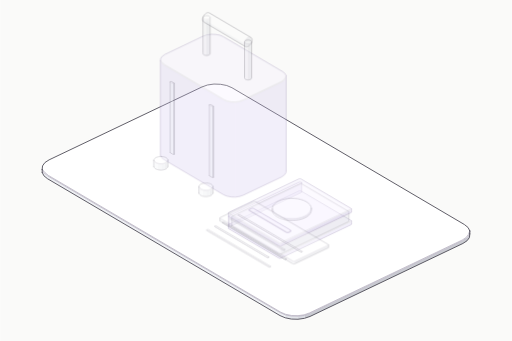
t = 0.00 s
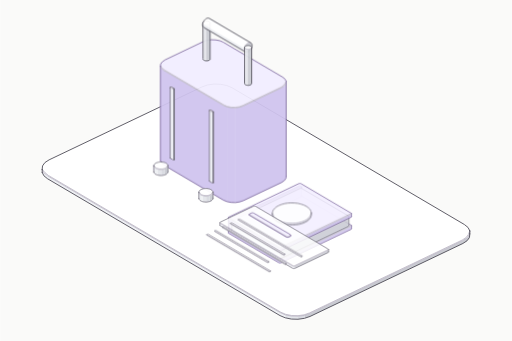
t = 0.80 s
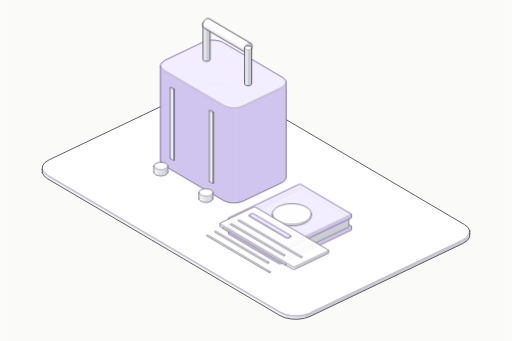
t = 0.98 s
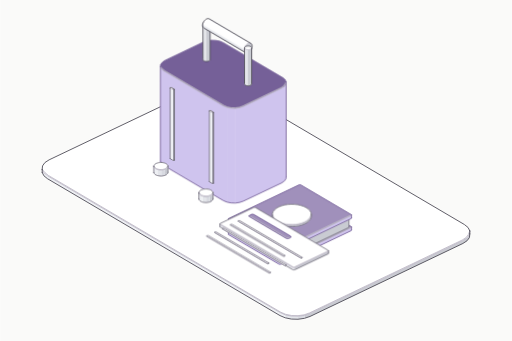
t = 1.52 s
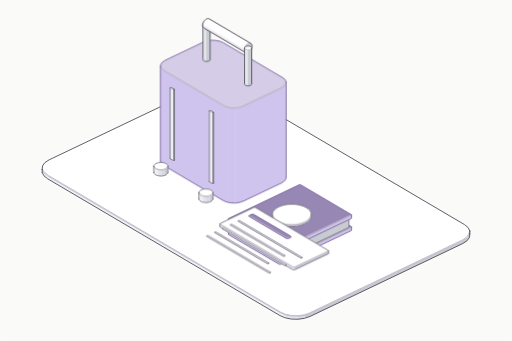
t = 1.98 s
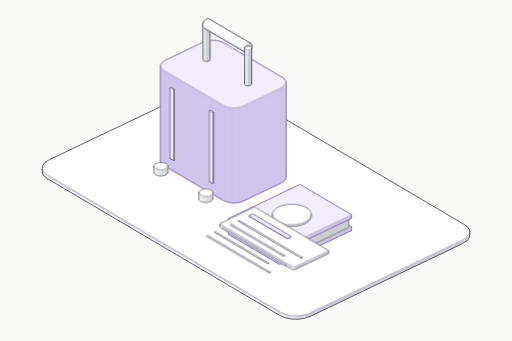
t = 2.40 s

The animated SVG that drew these frames (rendered in a browser with its animation timeline set to each time). Animation: 2 CSS @keyframes rules; one cycle of 2.40 s.

<svg xmlns="http://www.w3.org/2000/svg" class="iso iso-svg" viewBox="0 0 600 400" role="img" aria-label="여행 서비스: 여행 가방·항공권·여권을 보여주는 입체 그림. 예약과 여행 정보를 연결해 여행 준비를 도와요."><style>.iso{
  --anatomy-page:#0b0b0b;--anatomy-card:#131313;--anatomy-text:#a3a3a3;--anatomy-strong:#e6e6e6;--anatomy-muted:#6e6e6e;
  --anatomy-paper:#131313;--anatomy-face:#1b1b1b;--anatomy-top:#1c1c1c;
  --anatomy-shade-0:#0f0f0f;--anatomy-shade-1:#121212;--anatomy-shade-2:#151515;--anatomy-shade-3:#181818;
  --anatomy-lit-top:#262626;--anatomy-lit-shade:#1d1d1d;
  --anatomy-hi:#d4d4d4;--anatomy-mid:#6a6a6a;--anatomy-lo:#3e3e3e;--anatomy-faint:#2a2a2a;--anatomy-lit:#ffffff;
  --anatomy-halo:#050505;--anatomy-halo-opacity:.9;--anatomy-dot:#e6e6e6;
  --anatomy-red:#ff6b6b;--anatomy-green:#6be0a0;--anatomy-blue:#6b9bff;
  --anatomy-weight:.6px;--anatomy-ease:cubic-bezier(.32,.72,0,1);
  --anatomy-mono:ui-monospace,"SF Mono",Menlo,Consolas,monospace;
  --anatomy-lift:inset 0 1px 0 0 #ffffff0a,inset 0 0 0 1px #ffffff06,0 0 0 1px #00000026,0 1px 1px -.5px #00000014,0 3px 3px -1.5px #00000014,0 6px 6px -3px #00000014,0 12px 12px -6px #00000014;
}
.iso[data-theme="light"]{
  --anatomy-page:#f2f2ef;--anatomy-card:#fbfbfa;--anatomy-text:#57575a;--anatomy-strong:#18181a;--anatomy-muted:#8c8c90;
  --anatomy-paper:#fbfbfa;--anatomy-face:#ffffff;--anatomy-top:#ffffff;
  --anatomy-shade-0:#dcdcd9;--anatomy-shade-1:#e5e5e2;--anatomy-shade-2:#ededea;--anatomy-shade-3:#f4f4f1;
  --anatomy-lit-top:#ffffff;--anatomy-lit-shade:#eeeeeb;
  --anatomy-hi:#26262a;--anatomy-mid:#8a8a8f;--anatomy-lo:#b4b4b8;--anatomy-faint:#d4d4d6;--anatomy-lit:#000000;
  --anatomy-halo:#8a8a80;--anatomy-halo-opacity:.32;--anatomy-dot:#3a3a3e;
  --anatomy-red:#e5484d;--anatomy-green:#30a46c;--anatomy-blue:#3e63dd;
  --anatomy-lift:inset 0 1px 0 0 #ffffff,0 0 0 1px #0000000f,0 1px 1px -.5px #0000000a,0 3px 3px -1.5px #0000000a,0 6px 6px -3px #0000000a,0 12px 12px -6px #0000000a;
}
.iso-svg{display:block;width:100%;height:auto;overflow:visible}
.iso-svg path,.iso-svg circle{vector-effect:non-scaling-stroke}
.iso-fill{fill:var(--anatomy-paper);stroke:none}
.iso-solid[data-lit]>.iso-fill{fill:var(--anatomy-face)}
.iso-shade,.iso-top{stroke:none}
.iso-shade[data-shade="0"]{fill:var(--anatomy-shade-0)}
.iso-shade[data-shade="1"]{fill:var(--anatomy-shade-1)}
.iso-shade[data-shade="2"]{fill:var(--anatomy-shade-2)}
.iso-shade[data-shade="3"]{fill:var(--anatomy-shade-3)}
.iso-top{fill:var(--anatomy-top)}
.iso-solid[data-lit]>.iso-top{fill:var(--anatomy-lit-top)}
.iso-solid[data-lit]>.iso-shade{fill:var(--anatomy-lit-shade)}
.iso-solid[data-seamless]>.iso-shade,.iso-solid[data-seamless]>.iso-top{stroke-width:.4;stroke-linejoin:round}
.iso-solid[data-seamless]>.iso-shade[data-shade="0"]{stroke:var(--anatomy-shade-0)}
.iso-solid[data-seamless]>.iso-shade[data-shade="1"]{stroke:var(--anatomy-shade-1)}
.iso-solid[data-seamless]>.iso-shade[data-shade="2"]{stroke:var(--anatomy-shade-2)}
.iso-solid[data-seamless]>.iso-shade[data-shade="3"]{stroke:var(--anatomy-shade-3)}
.iso-solid[data-seamless]>.iso-top{stroke:var(--anatomy-top)}
.iso-solid[data-seamless][data-lit]>.iso-top{stroke:var(--anatomy-lit-top)}
.iso-solid[data-seamless][data-lit]>.iso-shade{stroke:var(--anatomy-lit-shade)}
.iso-solid[data-lit]>.iso-edge{stroke:var(--anatomy-lit)}
.iso-halo{fill:var(--anatomy-halo);stroke:none;filter:blur(9px);opacity:var(--anatomy-halo-opacity);transform:translateY(3px)}
.iso-line{fill:none;stroke:var(--anatomy-lo);stroke-width:var(--anatomy-weight);stroke-linecap:round;stroke-linejoin:round}
.iso-line[data-tone="hi"]{stroke:var(--anatomy-hi)}
.iso-line[data-tone="mid"]{stroke:var(--anatomy-mid)}
.iso-line[data-tone="lo"]{stroke:var(--anatomy-lo)}
.iso-line[data-tone="faint"]{stroke:var(--anatomy-faint)}
.iso-line[data-tone="lit"]{stroke:var(--anatomy-lit)}
.iso-line[data-tone="red"]{stroke:var(--anatomy-red)}
.iso-line[data-tone="green"]{stroke:var(--anatomy-green)}
.iso-line[data-tone="blue"]{stroke:var(--anatomy-blue)}
.iso-line[data-dotted]{stroke-dasharray:.01 3.5;stroke-width:1}
.iso-line[data-dashed]{stroke-dasharray:3 3}
.iso-line[data-flow]{stroke-dasharray:2 6}
.iso-wire-end{fill:var(--anatomy-paper);stroke:var(--anatomy-lo);stroke-width:var(--anatomy-weight)}
.iso-wire[data-tone="hi"] .iso-wire-end{stroke:var(--anatomy-hi)}
.iso-wire[data-tone="mid"] .iso-wire-end{stroke:var(--anatomy-mid)}
.iso-wire[data-tone="faint"] .iso-wire-end{stroke:var(--anatomy-faint)}
.iso-wire[data-tone="lit"] .iso-wire-end{stroke:var(--anatomy-lit)}
.iso-dots circle{fill:var(--anatomy-dot);stroke:none;opacity:.32}
.iso-dots[data-tone="hi"] circle{opacity:.85}
.iso-dots[data-tone="mid"] circle{opacity:.45}
.iso-dots[data-tone="lo"] circle{opacity:.22}
.iso-dots[data-tone="faint"] circle{opacity:.12}
.iso-face-text{fill:var(--anatomy-mid);font-family:var(--anatomy-mono);letter-spacing:.04em}
.iso-face-text[data-tone="hi"]{fill:var(--anatomy-hi)}
.iso-face-text[data-tone="lo"]{fill:var(--anatomy-lo)}
.iso-face-text[data-tone="faint"]{fill:var(--anatomy-faint)}
.tb-body{fill:var(--anatomy-shade-2);stroke:none}
.tb-shine{fill:var(--anatomy-top);stroke:none}
.tb-shade{fill:var(--anatomy-shade-0);stroke:none}
.tb-ring{fill:none;stroke:var(--anatomy-lo);stroke-width:.45;stroke-linecap:butt;stroke-linejoin:round}
.tb-ring[data-tone="mid"]{stroke:var(--anatomy-mid)}
.tb-ring[data-tone="faint"]{stroke:var(--anatomy-faint)}
.tb-ring[data-tone="hi"]{stroke:var(--anatomy-hi)}

.iso{--anatomy-paper:#fafaf9;--anatomy-top:#ffffff;--anatomy-shade-0:#c9cbd2;--anatomy-shade-1:#d8dae1;--anatomy-shade-2:#e3e5ea;--anatomy-shade-3:#eef0f4;--anatomy-face:#e5dff9;--anatomy-lit-top:#f2edff;--anatomy-lit-shade:#cfc4ee;--anatomy-hi:#45434f;--anatomy-mid:#74717f;--anatomy-lo:#97939f;--anatomy-faint:#bcb8c6;--anatomy-lit:#756098;--anatomy-dot:#55515e;--anatomy-halo:#888398;--anatomy-halo-opacity:.12;--art-rubber:#45434b;--art-glass:#6c7184;--art-solar:#686480;--anatomy-weight:.85px}
.art-part{animation:art-settle 1.6s cubic-bezier(.22,.61,.36,1) both;animation-delay:var(--part-delay)}
.art-part [data-lit] > .iso-top{animation:art-light 1.2s ease-in-out both;animation-delay:calc(.8s + var(--part-delay))}
@keyframes art-settle{0%{opacity:.28;transform:translateY(-7px)}65%,100%{opacity:1;transform:translateY(0)}}
@keyframes art-light{0%,100%{fill:var(--anatomy-lit-top)}45%{fill:var(--anatomy-lit)}}
@media(prefers-reduced-motion:reduce){.art-part,.art-part [data-lit] > .iso-top{animation:none!important}}
</style><rect width="600" height="400" fill="#fafaf9"/><g data-art-part="base.box.0" data-phase="2"><g class="iso-solid"><path class="iso-fill" d="M49.2 198.7L49.6 194.6L52.4 190.7L57.3 187.5L236.6 102L243.1 99.7L250.7 98.6L258.5 98.9L265.7 100.3L271.8 102.9L544.5 263.4L548.8 266.9L550.8 270.9L550.8 274.4L550.4 278.6L547.6 282.4L542.7 285.6L363.4 371.2L356.9 373.4L349.3 374.5L341.5 374.3L334.3 372.8L328.2 370.2L55.5 209.7L51.2 206.2L49.2 202.2Z"/><path class="iso-shade" data-shade="0" d="M550.8 274.4L550.4 278.6L550.4 275L550.8 270.9ZM550.4 278.6L547.6 282.4L547.6 278.9L550.4 275ZM547.6 282.4L542.7 285.6L542.7 282.1L547.6 278.9ZM542.7 285.6L363.4 371.2L363.4 367.6L542.7 282.1ZM363.4 371.2L356.9 373.4L356.9 369.9L363.4 367.6Z"/><path class="iso-shade" data-shade="1" d="M356.9 373.4L349.3 374.5L349.3 370.9L356.9 369.9Z"/><path class="iso-shade" data-shade="2" d="M349.3 374.5L341.5 374.3L341.5 370.7L349.3 370.9ZM341.5 374.3L334.3 372.8L334.3 369.3L341.5 370.7Z"/><path class="iso-shade" data-shade="3" d="M334.3 372.8L328.2 370.2L328.2 366.6L334.3 369.3ZM328.2 370.2L55.5 209.7L55.5 206.2L328.2 366.6ZM55.5 209.7L51.2 206.2L51.2 202.7L55.5 206.2ZM51.2 206.2L49.2 202.2L49.2 198.7L51.2 202.7Z"/><path class="iso-top" d="M544.5 263.4L548.8 266.9L550.8 270.9L550.4 275L547.6 278.9L542.7 282.1L363.4 367.6L356.9 369.9L349.3 370.9L341.5 370.7L334.3 369.3L328.2 366.6L55.5 206.2L51.2 202.7L49.2 198.7L49.6 194.6L52.4 190.7L57.3 187.5L236.6 102L243.1 99.7L250.7 98.6L258.5 98.9L265.7 100.3L271.8 102.9Z"/><path class="iso-line iso-crease" data-tone="faint" d="M550.8 270.9L550.4 275L547.6 278.9L542.7 282.1L363.4 367.6L356.9 369.9L349.3 370.9L341.5 370.7L334.3 369.3L328.2 366.6L55.5 206.2L51.2 202.7L49.2 198.7"/><path class="iso-line iso-bevel" data-tone="faint" d="M550.8 270.9L549.2 274.9L546.5 278.6L541.8 281.6L362.7 367.1L356.4 369.3L349.2 370.3L341.8 370.1L334.9 368.7L329 366.2L56.5 205.8L52.4 202.4L49.2 198.7"/><path class="iso-line iso-edge" data-tone="hi" d="M49.2 198.7L49.6 194.6L52.4 190.7L57.3 187.5L236.6 102L243.1 99.7L250.7 98.6L258.5 98.9L265.7 100.3L271.8 102.9L544.5 263.4L548.8 266.9L550.8 270.9M550.8 274.4L550.4 278.6L547.6 282.4L542.7 285.6L363.4 371.2L356.9 373.4L349.3 374.5L341.5 374.3L334.3 372.8L328.2 370.2L55.5 209.7L51.2 206.2L49.2 202.2M550.8 270.9L550.8 274.4M49.2 198.7L49.2 202.2"/></g></g><g class="art-part" data-art-part="travel.box.1" style="--part-delay:0.2s"><g class="iso-solid" data-lit=""><path class="iso-fill" d="M187.9 78.3L188.2 75.5L190.1 73L193.3 70.8L238.1 49.4L242.5 47.9L247.5 47.2L252.7 47.4L257.6 48.3L261.6 50.1L331.2 91L334 93.3L335.4 96L335.4 207.1L335.1 209.8L333.2 212.4L330 214.6L285.2 235.9L280.8 237.4L275.8 238.2L270.6 238L265.7 237L261.7 235.3L192.1 194.3L189.3 192L187.9 189.4Z"/><path class="iso-shade" data-shade="0" d="M335.4 207.1L335.1 209.8L335.1 98.8L335.4 96ZM335.1 209.8L333.2 212.4L333.2 101.3L335.1 98.8ZM333.2 212.4L330 214.6L330 103.5L333.2 101.3ZM330 214.6L285.2 235.9L285.2 124.9L330 103.5ZM285.2 235.9L280.8 237.4L280.8 126.4L285.2 124.9Z"/><path class="iso-shade" data-shade="1" d="M280.8 237.4L275.8 238.2L275.8 127.1L280.8 126.4Z"/><path class="iso-shade" data-shade="2" d="M275.8 238.2L270.6 238L270.6 126.9L275.8 127.1ZM270.6 238L265.7 237L265.7 125.9L270.6 126.9Z"/><path class="iso-shade" data-shade="3" d="M265.7 237L261.7 235.3L261.7 124.2L265.7 125.9ZM261.7 235.3L192.1 194.3L192.1 83.3L261.7 124.2ZM192.1 194.3L189.3 192L189.3 80.9L192.1 83.3ZM189.3 192L187.9 189.4L187.9 78.3L189.3 80.9Z"/><path class="iso-top" d="M331.2 91L334 93.3L335.4 96L335.1 98.8L333.2 101.3L330 103.5L285.2 124.9L280.8 126.4L275.8 127.1L270.6 126.9L265.7 125.9L261.7 124.2L192.1 83.3L189.3 80.9L187.9 78.3L188.2 75.5L190.1 73L193.3 70.8L238.1 49.4L242.5 47.9L247.5 47.2L252.7 47.4L257.6 48.3L261.6 50.1Z"/><path class="iso-line iso-crease" data-tone="faint" d="M335.4 96L335.1 98.8L333.2 101.3L330 103.5L285.2 124.9L280.8 126.4L275.8 127.1L270.6 126.9L265.7 125.9L261.7 124.2L192.1 83.3L189.3 80.9L187.9 78.3"/><path class="iso-line iso-bevel" data-tone="faint" d="M335.4 96L333.9 98.6L332.2 101L329.1 103L284.4 124.3L280.3 125.8L275.6 126.4L270.8 126.3L266.3 125.4L262.5 123.7L193.1 82.9L190.4 80.7L187.9 78.3"/><path class="iso-line iso-edge" data-tone="hi" d="M187.9 78.3L188.2 75.5L190.1 73L193.3 70.8L238.1 49.4L242.5 47.9L247.5 47.2L252.7 47.4L257.6 48.3L261.6 50.1L331.2 91L334 93.3L335.4 96M335.4 207.1L335.1 209.8L333.2 212.4L330 214.6L285.2 235.9L280.8 237.4L275.8 238.2L270.6 238L265.7 237L261.7 235.3L192.1 194.3L189.3 192L187.9 189.4M335.4 96L335.4 207.1M187.9 78.3L187.9 189.4"/></g></g><g class="art-part" data-art-part="travel.round.2" style="--part-delay:0.2s"><g class="iso-solid"><path class="iso-fill" d="M180.1 195.1L180.2 194.4L180.5 193.6L181.1 192.9L181.8 192.3L182.8 191.7L184 191.3L185.3 190.9L186.7 190.7L188.1 190.6L189.6 190.6L191 190.8L192.3 191.1L193.5 191.5L194.6 192L195.5 192.7L196.1 193.3L196.5 194.1L196.7 194.8L196.7 201.9L196.6 202.7L196.3 203.4L195.7 204.1L195 204.8L194 205.3L192.8 205.8L191.5 206.1L190.1 206.4L188.7 206.5L187.2 206.4L185.8 206.2L184.5 205.9L183.3 205.5L182.2 205L181.3 204.4L180.7 203.7L180.3 203L180.1 202.2Z"/><path class="iso-shade" data-shade="0" d="M194 205.3L192.8 205.8L192.8 198.7L194 198.3ZM196.7 201.9L196.6 202.7L196.6 195.6L196.7 194.8ZM196.6 202.7L196.3 203.4L196.3 196.4L196.6 195.6ZM196.3 203.4L195.7 204.1L195.7 197.1L196.3 196.4ZM195.7 204.1L195 204.8L195 197.7L195.7 197.1ZM195 204.8L194 205.3L194 198.3L195 197.7Z"/><path class="iso-shade" data-shade="1" d="M192.8 205.8L191.5 206.1L191.5 199.1L192.8 198.7ZM191.5 206.1L190.1 206.4L190.1 199.3L191.5 199.1ZM190.1 206.4L188.7 206.5L188.7 199.4L190.1 199.3Z"/><path class="iso-shade" data-shade="2" d="M188.7 206.5L187.2 206.4L187.2 199.4L188.7 199.4ZM187.2 206.4L185.8 206.2L185.8 199.2L187.2 199.4ZM185.8 206.2L184.5 205.9L184.5 198.9L185.8 199.2Z"/><path class="iso-shade" data-shade="3" d="M184.5 205.9L183.3 205.5L183.3 198.5L184.5 198.9ZM183.3 205.5L182.2 205L182.2 197.9L183.3 198.5ZM182.2 205L181.3 204.4L181.3 197.3L182.2 197.9ZM181.3 204.4L180.7 203.7L180.7 196.6L181.3 197.3ZM180.7 203.7L180.3 203L180.3 195.9L180.7 196.6ZM180.3 203L180.1 202.2L180.1 195.1L180.3 195.9Z"/><path class="iso-top" d="M194 198.3L192.8 198.7L191.5 199.1L190.1 199.3L188.7 199.4L187.2 199.4L185.8 199.2L184.5 198.9L183.3 198.5L182.2 197.9L181.3 197.3L180.7 196.6L180.3 195.9L180.1 195.1L180.2 194.4L180.5 193.6L181.1 192.9L181.8 192.3L182.8 191.7L184 191.3L185.3 190.9L186.7 190.7L188.1 190.6L189.6 190.6L191 190.8L192.3 191.1L193.5 191.5L194.6 192L195.5 192.7L196.1 193.3L196.5 194.1L196.7 194.8L196.6 195.6L196.3 196.4L195.7 197.1L195 197.7Z"/><path class="iso-line iso-crease" data-tone="faint" d="M196.7 194.8L196.6 195.6L196.3 196.4L195.7 197.1L195 197.7L194 198.3L192.8 198.7L191.5 199.1L190.1 199.3L188.7 199.4L187.2 199.4L185.8 199.2L184.5 198.9L183.3 198.5L182.2 197.9L181.3 197.3L180.7 196.6L180.3 195.9L180.1 195.1"/><path class="iso-line iso-bevel" data-tone="faint" d="M196.7 194.8L195.6 195.5L195.3 196.2L194.8 196.8L194.1 197.4L193.3 197.9L192.3 198.3L191.1 198.6L189.9 198.8L188.7 198.8L187.4 198.8L186.2 198.7L185 198.4L183.9 198L183 197.6L182.2 197L181.7 196.4L181.3 195.8L180.1 195.1"/><path class="iso-line iso-edge" data-tone="mid" d="M180.1 195.1L180.2 194.4L180.5 193.6L181.1 192.9L181.8 192.3L182.8 191.7L184 191.3L185.3 190.9L186.7 190.7L188.1 190.6L189.6 190.6L191 190.8L192.3 191.1L193.5 191.5L194.6 192L195.5 192.7L196.1 193.3L196.5 194.1L196.7 194.8M196.7 201.9L196.6 202.7L196.3 203.4L195.7 204.1L195 204.8L194 205.3L192.8 205.8L191.5 206.1L190.1 206.4L188.7 206.5L187.2 206.4L185.8 206.2L184.5 205.9L183.3 205.5L182.2 205L181.3 204.4L180.7 203.7L180.3 203L180.1 202.2M180.1 195.1L180.1 202.2M196.7 194.8L196.7 201.9"/></g></g><g class="art-part" data-art-part="travel.turned.4" style="--part-delay:0.2s"><g class="iso-solid"><path class="iso-fill" d="M237.9 27.4L238 27L238.3 26.6L238.7 26.2L239.2 25.9L239.9 25.6L240.6 25.4L241.4 25.3L242.2 25.3L243 25.4L243.8 25.5L244.5 25.7L245.1 26L245.6 26.4L245.9 26.8L246.1 27.2L246.2 27.6L246.2 69.9L246.1 70.4L245.8 70.8L245.4 71.1L244.8 71.5L244.1 71.7L243.4 71.9L242.6 72L241.8 72L241 72L240.2 71.8L239.5 71.6L238.9 71.3L238.4 70.9L238.1 70.6L237.9 70.1L237.9 69.7Z"/><path class="iso-shade" data-shade="0" d="M246.2 69.9L246.1 70.4L245.8 70.8L245.4 71.1L244.8 71.5L244.1 71.7L243.4 71.9L242.6 72L241.8 72L241.8 29.7L242.6 29.7L243.4 29.6L244.1 29.4L244.8 29.1L245.4 28.8L245.8 28.5L246.1 28L246.2 27.6Z"/><path class="iso-shade" data-shade="1" d="M241.8 72L241 72L241 29.6L241.8 29.7Z"/><path class="iso-shade" data-shade="2" d="M241 72L240.2 71.8L239.5 71.6L239.5 29.3L240.2 29.5L241 29.6Z"/><path class="iso-shade" data-shade="3" d="M239.5 71.6L238.9 71.3L238.4 70.9L238.1 70.6L238.1 28.2L238.4 28.6L238.9 29L239.5 29.3Z"/><path class="iso-top" d="M238.1 70.6L237.9 70.1L237.9 69.7L237.9 27.4L237.9 27.8L238.1 28.2ZM245.1 26L245.6 26.4L245.9 26.8L246.1 27.2L246.2 27.6L246.1 28L245.8 28.5L245.4 28.8L244.8 29.1L244.1 29.4L243.4 29.6L242.6 29.7L241.8 29.7L241 29.6L240.2 29.5L239.5 29.3L238.9 29L238.4 28.6L238.1 28.2L237.9 27.8L237.9 27.4L238 27L238.3 26.6L238.7 26.2L239.2 25.9L239.9 25.6L240.6 25.4L241.4 25.3L242.2 25.3L243 25.4L243.8 25.5L244.5 25.7L245.1 26L242 27.5L242 27.5L242 27.5L242 27.5L242 27.5L242 27.5L242 27.5L242 27.5L242 27.5L242 27.5L242 27.5L242 27.5L242 27.5L242 27.5L242 27.5L242 27.5L242 27.5L242 27.5L242 27.5L242 27.5L242 27.5L242 27.5L242 27.5L242 27.5L242 27.5L242 27.5L242 27.5L242 27.5L242 27.5L242 27.5L242 27.5L242 27.5L242 27.5Z"/><path class="iso-line iso-crease" data-tone="faint" d="M246.2 27.5L245.9 28.3L245.2 28.9L244.1 29.4L242.7 29.7L241.3 29.7L239.9 29.4L238.8 28.9L238.1 28.3L237.9 27.5"/><path class="iso-line iso-edge" data-tone="hi" d="M237.9 27.4L238 27L238.3 26.6L238.7 26.2L239.2 25.9L239.9 25.6L240.6 25.4L241.4 25.3L242.2 25.3L243 25.4L243.8 25.5L244.5 25.7L245.1 26L245.6 26.4L245.9 26.8L246.1 27.2L246.2 27.6L246.2 69.9L246.1 70.4L245.8 70.8L245.4 71.1L244.8 71.5L244.1 71.7L243.4 71.9L242.6 72L241.8 72L241 72L240.2 71.8L239.5 71.6L238.9 71.3L238.4 70.9L238.1 70.6L237.9 70.1L237.9 69.7Z"/></g></g><g class="art-part" data-art-part="travel.box.7" style="--part-delay:0.2s"><g class="iso-solid"><path class="iso-fill" d="M199.3 103.1L199.4 102.9L199.5 102.8L199.7 102.6L200 102.6L200.3 102.5L200.6 102.5L200.9 102.6L201.2 102.7L203.9 104.3L204.1 104.5L204.2 104.6L204.2 187.5L204.2 187.7L204.1 187.8L203.9 188L203.6 188.1L203.3 188.1L202.9 188.1L202.6 188L202.4 187.9L199.6 186.3L199.4 186.2L199.3 186Z"/><path class="iso-shade" data-shade="0" d="M204.2 187.5L204.2 187.7L204.2 104.8L204.2 104.6ZM204.2 187.7L204.1 187.8L204.1 105L204.2 104.8ZM204.1 187.8L203.9 188L203.9 105.1L204.1 105ZM203.9 188L203.6 188.1L203.6 105.2L203.9 105.1Z"/><path class="iso-shade" data-shade="1" d="M203.6 188.1L203.3 188.1L203.3 105.2L203.6 105.2Z"/><path class="iso-shade" data-shade="2" d="M203.3 188.1L202.9 188.1L202.9 105.2L203.3 105.2ZM202.9 188.1L202.6 188L202.6 105.2L202.9 105.2Z"/><path class="iso-shade" data-shade="3" d="M202.6 188L202.4 187.9L202.4 105.1L202.6 105.2ZM202.4 187.9L199.6 186.3L199.6 103.4L202.4 105.1ZM199.6 186.3L199.4 186.2L199.4 103.3L199.6 103.4ZM199.4 186.2L199.3 186L199.3 103.1L199.4 103.3Z"/><path class="iso-top" d="M203.9 104.3L204.1 104.5L204.2 104.6L204.2 104.8L204.1 105L203.9 105.1L203.9 105.1L203.6 105.2L203.3 105.2L202.9 105.2L202.6 105.2L202.4 105.1L199.6 103.4L199.4 103.3L199.3 103.1L199.4 102.9L199.5 102.8L199.7 102.6L199.7 102.6L200 102.6L200.3 102.5L200.6 102.5L200.9 102.6L201.2 102.7Z"/><path class="iso-line iso-crease" data-tone="faint" d="M204.2 104.6L204.2 104.8L204.1 105L203.9 105.1M203.9 105.1L203.6 105.2L203.3 105.2L202.9 105.2L202.6 105.2L202.4 105.1L199.6 103.4L199.4 103.3L199.3 103.1"/><path class="iso-line iso-bevel" data-tone="faint" d="M204.2 104.6L203 104.7L203 104.6L203.9 105.1M203.9 105.1L203.1 104.6L203.1 104.6L203.2 104.6L203.3 104.6L203.2 104.6L200.6 103L200.6 103L199.3 103.1"/><path class="iso-line iso-edge" data-tone="mid" d="M203.9 105.1L203.9 105.1M199.3 103.1L199.4 102.9L199.5 102.8L199.7 102.6L199.7 102.6L200 102.6L200.3 102.5L200.6 102.5L200.9 102.6L201.2 102.7L203.9 104.3L204.1 104.5L204.2 104.6M204.2 187.5L204.2 187.7L204.1 187.8L203.9 188M203.9 188L203.6 188.1L203.3 188.1L202.9 188.1L202.6 188L202.4 187.9L199.6 186.3L199.4 186.2L199.3 186M204.2 104.6L204.2 187.5M203.9 105.1L203.9 188M203.9 105.1L203.9 188M199.3 103.1L199.3 186"/></g></g><g class="art-part" data-art-part="travel.round.3" style="--part-delay:0.2s"><g class="iso-solid"><path class="iso-fill" d="M233 226.3L233 225.5L233.4 224.7L233.9 224L234.7 223.4L235.7 222.8L236.9 222.4L238.2 222L239.5 221.8L241 221.7L242.4 221.7L243.8 221.9L245.2 222.2L246.4 222.6L247.5 223.2L248.3 223.8L249 224.5L249.4 225.2L249.6 226L249.6 233L249.5 233.8L249.2 234.5L248.6 235.2L247.8 235.9L246.8 236.4L245.7 236.9L244.4 237.2L243 237.5L241.6 237.6L240.1 237.5L238.7 237.4L237.4 237.1L236.1 236.6L235.1 236.1L234.2 235.5L233.6 234.8L233.1 234.1L233 233.3Z"/><path class="iso-shade" data-shade="0" d="M246.8 236.4L245.7 236.9L245.7 229.8L246.8 229.4ZM249.6 233L249.5 233.8L249.5 226.7L249.6 226ZM249.5 233.8L249.2 234.5L249.2 227.5L249.5 226.7ZM249.2 234.5L248.6 235.2L248.6 228.2L249.2 227.5ZM248.6 235.2L247.8 235.9L247.8 228.8L248.6 228.2ZM247.8 235.9L246.8 236.4L246.8 229.4L247.8 228.8Z"/><path class="iso-shade" data-shade="1" d="M245.7 236.9L244.4 237.2L244.4 230.2L245.7 229.8ZM244.4 237.2L243 237.5L243 230.4L244.4 230.2ZM243 237.5L241.6 237.6L241.6 230.5L243 230.4Z"/><path class="iso-shade" data-shade="2" d="M241.6 237.6L240.1 237.5L240.1 230.5L241.6 230.5ZM240.1 237.5L238.7 237.4L238.7 230.3L240.1 230.5ZM238.7 237.4L237.4 237.1L237.4 230L238.7 230.3Z"/><path class="iso-shade" data-shade="3" d="M237.4 237.1L236.1 236.6L236.1 229.6L237.4 230ZM236.1 236.6L235.1 236.1L235.1 229.1L236.1 229.6ZM235.1 236.1L234.2 235.5L234.2 228.4L235.1 229.1ZM234.2 235.5L233.6 234.8L233.6 227.8L234.2 228.4ZM233.6 234.8L233.1 234.1L233.1 227L233.6 227.8ZM233.1 234.1L233 233.3L233 226.3L233.1 227Z"/><path class="iso-top" d="M246.8 229.4L245.7 229.8L244.4 230.2L243 230.4L241.6 230.5L240.1 230.5L238.7 230.3L237.4 230L236.1 229.6L235.1 229.1L234.2 228.4L233.6 227.8L233.1 227L233 226.3L233 225.5L233.4 224.7L233.9 224L234.7 223.4L235.7 222.8L236.9 222.4L238.2 222L239.5 221.8L241 221.7L242.4 221.7L243.8 221.9L245.2 222.2L246.4 222.6L247.5 223.2L248.3 223.8L249 224.5L249.4 225.2L249.6 226L249.5 226.7L249.2 227.5L248.6 228.2L247.8 228.8Z"/><path class="iso-line iso-crease" data-tone="faint" d="M249.6 226L249.5 226.7L249.2 227.5L248.6 228.2L247.8 228.8L246.8 229.4L245.7 229.8L244.4 230.2L243 230.4L241.6 230.5L240.1 230.5L238.7 230.3L237.4 230L236.1 229.6L235.1 229.1L234.2 228.4L233.6 227.8L233.1 227L233 226.3"/><path class="iso-line iso-bevel" data-tone="faint" d="M249.6 226L248.5 226.6L248.2 227.3L247.7 227.9L247 228.5L246.1 229L245.1 229.4L244 229.7L242.8 229.9L241.5 230L240.3 229.9L239 229.8L237.9 229.5L236.8 229.1L235.9 228.7L235.1 228.2L234.5 227.6L234.2 226.9L233 226.3"/><path class="iso-line iso-edge" data-tone="mid" d="M233 226.3L233 225.5L233.4 224.7L233.9 224L234.7 223.4L235.7 222.8L236.9 222.4L238.2 222L239.5 221.8L241 221.7L242.4 221.7L243.8 221.9L245.2 222.2L246.4 222.6L247.5 223.2L248.3 223.8L249 224.5L249.4 225.2L249.6 226M249.6 233L249.5 233.8L249.2 234.5L248.6 235.2L247.8 235.9L246.8 236.4L245.7 236.9L244.4 237.2L243 237.5L241.6 237.6L240.1 237.5L238.7 237.4L237.4 237.1L236.1 236.6L235.1 236.1L234.2 235.5L233.6 234.8L233.1 234.1L233 233.3M233 226.3L233 233.3M249.6 226L249.6 233"/></g></g><g class="art-part" data-art-part="travel.box.8" style="--part-delay:0.2s"><g class="iso-solid"><path class="iso-fill" d="M245.3 130.1L245.3 130L245.4 129.8L245.6 129.7L245.9 129.6L246.2 129.5L246.5 129.5L246.8 129.6L247.1 129.7L249.8 131.3L250 131.5L250.1 131.7L250.1 214.5L250.1 214.7L250 214.9L249.8 215L249.5 215.1L249.2 215.1L248.9 215.1L248.6 215.1L248.3 215L245.5 213.3L245.3 213.2L245.3 213Z"/><path class="iso-shade" data-shade="0" d="M250.1 214.5L250.1 214.7L250.1 131.8L250.1 131.7ZM250.1 214.7L250 214.9L250 132L250.1 131.8ZM250 214.9L249.8 215L249.8 132.1L250 132ZM249.8 215L249.5 215.1L249.5 132.2L249.8 132.1Z"/><path class="iso-shade" data-shade="1" d="M249.5 215.1L249.2 215.1L249.2 132.3L249.5 132.2Z"/><path class="iso-shade" data-shade="2" d="M249.2 215.1L248.9 215.1L248.9 132.3L249.2 132.3ZM248.9 215.1L248.6 215.1L248.6 132.2L248.9 132.3Z"/><path class="iso-shade" data-shade="3" d="M248.6 215.1L248.3 215L248.3 132.1L248.6 132.2ZM248.3 215L245.5 213.3L245.5 130.4L248.3 132.1ZM245.5 213.3L245.3 213.2L245.3 130.3L245.5 130.4ZM245.3 213.2L245.3 213L245.3 130.1L245.3 130.3Z"/><path class="iso-top" d="M249.8 131.3L250 131.5L250.1 131.7L250.1 131.8L250 132L249.8 132.1L249.8 132.1L249.5 132.2L249.2 132.3L248.9 132.3L248.6 132.2L248.3 132.1L245.5 130.4L245.3 130.3L245.3 130.1L245.3 130L245.4 129.8L245.6 129.7L245.6 129.7L245.9 129.6L246.2 129.5L246.5 129.5L246.8 129.6L247.1 129.7Z"/><path class="iso-line iso-crease" data-tone="faint" d="M250.1 131.7L250.1 131.8L250 132L249.8 132.1M249.8 132.1L249.5 132.2L249.2 132.3L248.9 132.3L248.6 132.2L248.3 132.1L245.5 130.4L245.3 130.3L245.3 130.1"/><path class="iso-line iso-bevel" data-tone="faint" d="M250.1 131.7L248.9 131.7L248.9 131.7L249.8 132.1M249.8 132.1L249 131.6L249.1 131.6L249.1 131.6L249.2 131.6L249.2 131.6L246.5 130L246.5 130L245.3 130.1"/><path class="iso-line iso-edge" data-tone="mid" d="M249.8 132.1L249.8 132.1M245.3 130.1L245.3 130L245.4 129.8L245.6 129.7L245.6 129.7L245.9 129.6L246.2 129.5L246.5 129.5L246.8 129.6L247.1 129.7L249.8 131.3L250 131.5L250.1 131.7M250.1 214.5L250.1 214.7L250 214.9L249.8 215M249.8 215L249.5 215.1L249.2 215.1L248.9 215.1L248.6 215.1L248.3 215L245.5 213.3L245.3 213.2L245.3 213M250.1 131.7L250.1 214.5M249.8 132.1L249.8 215M249.8 132.1L249.8 215M245.3 130.1L245.3 213"/></g></g><g class="art-part" data-art-part="travel.turned.6" style="--part-delay:0.2s"><g class="iso-solid"><path class="iso-fill" d="M237.4 29.7L237.5 28.6L237.7 27.5L238.2 26.4L238.7 25.3L239.4 24.3L240.2 23.5L241.1 22.7L242 22.2L242.9 21.9L243.8 21.8L244.6 21.9L245.3 22.2L294 50.9L294.6 51.4L295 52.1L295.3 53L295.4 53.9L295.3 55L295 56.1L294.6 57.3L294 58.3L293.3 59.3L292.5 60.2L291.6 60.9L290.7 61.5L289.8 61.8L288.9 61.9L288.1 61.8L287.4 61.5L238.7 32.8L238.2 32.3L237.7 31.6L237.5 30.7Z"/><path class="iso-shade" data-shade="0" d="M238.7 32.8L238.2 32.3L286.9 60.9L287.4 61.5ZM286.1 58.4L286.2 57.3L286.4 56.2L286.9 55.1L287.4 54L288.1 53L288.9 52.1L289.8 51.4L290.7 50.9L291.6 50.5L292.5 50.4L293.3 50.5L294 50.9L294.6 51.4L295 52.1L295.3 53L295.4 53.9L295.3 55L295 56.1L294.6 57.3L294 58.3L293.3 59.3L292.5 60.2L291.6 60.9L290.7 61.5L289.8 61.8L288.9 61.9L288.1 61.8L287.4 61.5L286.9 60.9L286.4 60.2L286.2 59.4L286.1 58.4L290.7 56.2L290.7 56.2L290.7 56.2L290.7 56.2L290.7 56.2L290.7 56.2L290.7 56.2L290.7 56.2L290.7 56.2L290.7 56.2L290.7 56.2L290.7 56.2L290.7 56.2L290.7 56.2L290.7 56.2L290.7 56.2L290.7 56.2L290.7 56.2L290.7 56.2L290.7 56.2L290.7 56.2L290.7 56.2L290.7 56.2L290.7 56.2L290.7 56.2L290.7 56.2L290.7 56.2L290.7 56.2L290.7 56.2L290.7 56.2L290.7 56.2L290.7 56.2L290.7 56.2Z"/><path class="iso-shade" data-shade="1" d="M238.2 32.3L237.7 31.6L286.4 60.2L286.9 60.9Z"/><path class="iso-shade" data-shade="2" d="M244.6 21.9L245.3 22.2L294 50.9L293.3 50.5ZM237.7 31.6L237.5 30.7L237.4 29.7L286.1 58.4L286.2 59.4L286.4 60.2Z"/><path class="iso-shade" data-shade="3" d="M237.4 29.7L237.5 28.6L286.2 57.3L286.1 58.4ZM242.9 21.9L243.8 21.8L244.6 21.9L293.3 50.5L292.5 50.4L291.6 50.5Z"/><path class="iso-top" d="M237.5 28.6L237.7 27.5L238.2 26.4L238.7 25.3L239.4 24.3L240.2 23.5L241.1 22.7L242 22.2L242.9 21.9L291.6 50.5L290.7 50.9L289.8 51.4L288.9 52.1L288.1 53L287.4 54L286.9 55.1L286.4 56.2L286.2 57.3Z"/><path class="iso-line iso-crease" data-tone="faint" d="M287.6 61.5L286.9 61L286.4 60.1L286.1 59.1L286.1 58L286.3 56.7L286.7 55.4L287.3 54.2L288.1 53L289 52L290 51.3L291.1 50.7L292.1 50.5L293 50.5L293.9 50.8"/><path class="iso-line iso-edge" data-tone="hi" d="M237.4 29.7L237.5 28.6L237.7 27.5L238.2 26.4L238.7 25.3L239.4 24.3L240.2 23.5L241.1 22.7L242 22.2L242.9 21.9L243.8 21.8L244.6 21.9L245.3 22.2L294 50.9L294.6 51.4L295 52.1L295.3 53L295.4 53.9L295.3 55L295 56.1L294.6 57.3L294 58.3L293.3 59.3L292.5 60.2L291.6 60.9L290.7 61.5L289.8 61.8L288.9 61.9L288.1 61.8L287.4 61.5L238.7 32.8L238.2 32.3L237.7 31.6L237.5 30.7Z"/></g></g><g class="art-part" data-art-part="travel.turned.5" style="--part-delay:0.2s"><g class="iso-solid"><path class="iso-fill" d="M286.6 56L286.7 55.6L287 55.2L287.4 54.8L287.9 54.5L288.6 54.3L289.3 54.1L290.1 54L290.9 54L291.7 54L292.5 54.2L293.2 54.4L293.8 54.7L294.3 55L294.6 55.4L294.8 55.8L294.9 56.3L294.9 98.6L294.7 99L294.5 99.4L294 99.8L293.5 100.1L292.8 100.4L292.1 100.6L291.3 100.7L290.5 100.7L289.7 100.6L288.9 100.5L288.2 100.2L287.6 100L287.1 99.6L286.8 99.2L286.6 98.8L286.6 98.4Z"/><path class="iso-shade" data-shade="0" d="M294.9 98.6L294.7 99L294.5 99.4L294 99.8L293.5 100.1L292.8 100.4L292.1 100.6L291.3 100.7L290.5 100.7L290.5 58.4L291.3 58.3L292.1 58.2L292.8 58.1L293.5 57.8L294 57.5L294.5 57.1L294.7 56.7L294.9 56.3Z"/><path class="iso-shade" data-shade="1" d="M290.5 100.7L289.7 100.6L289.7 58.3L290.5 58.4Z"/><path class="iso-shade" data-shade="2" d="M289.7 100.6L288.9 100.5L288.2 100.2L288.2 57.9L288.9 58.1L289.7 58.3Z"/><path class="iso-shade" data-shade="3" d="M288.2 100.2L287.6 100L287.1 99.6L286.8 99.2L286.8 56.9L287.1 57.3L287.6 57.6L288.2 57.9Z"/><path class="iso-top" d="M286.8 99.2L286.6 98.8L286.6 98.4L286.6 56L286.6 56.5L286.8 56.9ZM293.8 54.7L294.3 55L294.6 55.4L294.8 55.8L294.9 56.3L294.7 56.7L294.5 57.1L294 57.5L293.5 57.8L292.8 58.1L292.1 58.2L291.3 58.3L290.5 58.4L289.7 58.3L288.9 58.1L288.2 57.9L287.6 57.6L287.1 57.3L286.8 56.9L286.6 56.5L286.6 56L286.7 55.6L287 55.2L287.4 54.8L287.9 54.5L288.6 54.3L289.3 54.1L290.1 54L290.9 54L291.7 54L292.5 54.2L293.2 54.4L293.8 54.7L290.7 56.2L290.7 56.2L290.7 56.2L290.7 56.2L290.7 56.2L290.7 56.2L290.7 56.2L290.7 56.2L290.7 56.2L290.7 56.2L290.7 56.2L290.7 56.2L290.7 56.2L290.7 56.2L290.7 56.2L290.7 56.2L290.7 56.2L290.7 56.2L290.7 56.2L290.7 56.2L290.7 56.2L290.7 56.2L290.7 56.2L290.7 56.2L290.7 56.2L290.7 56.2L290.7 56.2L290.7 56.2L290.7 56.2L290.7 56.2L290.7 56.2L290.7 56.2L290.7 56.2Z"/><path class="iso-line iso-crease" data-tone="faint" d="M294.9 56.2L294.6 56.9L293.9 57.6L292.8 58.1L291.4 58.3L290 58.3L288.6 58.1L287.5 57.6L286.8 56.9L286.6 56.2"/><path class="iso-line iso-edge" data-tone="hi" d="M286.6 56L286.7 55.6L287 55.2L287.4 54.8L287.9 54.5L288.6 54.3L289.3 54.1L290.1 54L290.9 54L291.7 54L292.5 54.2L293.2 54.4L293.8 54.7L294.3 55L294.6 55.4L294.8 55.8L294.9 56.3L294.9 98.6L294.7 99L294.5 99.4L294 99.8L293.5 100.1L292.8 100.4L292.1 100.6L291.3 100.7L290.5 100.7L289.7 100.6L288.9 100.5L288.2 100.2L287.6 100L287.1 99.6L286.8 99.2L286.6 98.8L286.6 98.4Z"/></g></g><g class="art-part" data-art-part="travel.box.9" style="--part-delay:0.4s"><g class="iso-solid" data-lit=""><path class="iso-fill" d="M267.5 271.1L267.5 270.8L267.8 270.4L268.2 270.2L350.1 231.1L350.6 230.9L351.2 230.8L351.9 230.8L352.5 231L353 231.2L411.4 265.6L411.8 265.9L412 266.2L412 269.7L411.9 270.1L411.7 270.4L411.3 270.7L329.4 309.7L328.9 309.9L328.2 310L327.6 310L327 309.9L326.5 309.6L268 275.3L267.7 275L267.5 274.6Z"/><path class="iso-shade" data-shade="0" d="M412 269.7L411.9 270.1L411.9 266.5L412 266.2ZM411.9 270.1L411.7 270.4L411.7 266.9L411.9 266.5ZM411.7 270.4L411.3 270.7L411.3 267.1L411.7 266.9ZM411.3 270.7L329.4 309.7L329.4 306.2L411.3 267.1ZM329.4 309.7L328.9 309.9L328.9 306.4L329.4 306.2Z"/><path class="iso-shade" data-shade="1" d="M328.9 309.9L328.2 310L328.2 306.5L328.9 306.4Z"/><path class="iso-shade" data-shade="2" d="M328.2 310L327.6 310L327.6 306.5L328.2 306.5ZM327.6 310L327 309.9L327 306.3L327.6 306.5Z"/><path class="iso-shade" data-shade="3" d="M327 309.9L326.5 309.6L326.5 306.1L327 306.3ZM326.5 309.6L268 275.3L268 271.7L326.5 306.1ZM268 275.3L267.7 275L267.7 271.4L268 271.7ZM267.7 275L267.5 274.6L267.5 271.1L267.7 271.4Z"/><path class="iso-top" d="M411.4 265.6L411.8 265.9L412 266.2L411.9 266.5L411.7 266.9L411.3 267.1L329.4 306.2L328.9 306.4L328.2 306.5L327.6 306.5L327 306.3L326.5 306.1L268 271.7L267.7 271.4L267.5 271.1L267.5 270.8L267.8 270.4L268.2 270.2L350.1 231.1L350.6 230.9L351.2 230.8L351.9 230.8L352.5 231L353 231.2Z"/><path class="iso-line iso-crease" data-tone="faint" d="M412 266.2L411.9 266.5L411.7 266.9L411.3 267.1L329.4 306.2L328.9 306.4L328.2 306.5L327.6 306.5L327 306.3L326.5 306.1L268 271.7L267.7 271.4L267.5 271.1"/><path class="iso-line iso-bevel" data-tone="faint" d="M412 266.2L410.7 266.4L410.6 266.5L410.4 266.7L328.6 305.7L328.3 305.8L328.1 305.8L327.8 305.8L327.6 305.8L327.3 305.6L269 271.3L268.8 271.2L267.5 271.1"/><path class="iso-line iso-edge" data-tone="mid" d="M267.5 271.1L267.5 270.8L267.8 270.4L268.2 270.2L350.1 231.1L350.6 230.9L351.2 230.8L351.9 230.8L352.5 231L353 231.2L411.4 265.6L411.8 265.9L412 266.2M412 269.7L411.9 270.1L411.7 270.4L411.3 270.7L329.4 309.7L328.9 309.9L328.2 310L327.6 310L327 309.9L326.5 309.6L268 275.3L267.7 275L267.5 274.6M412 266.2L412 269.7M267.5 271.1L267.5 274.6"/></g></g><g class="art-part" data-art-part="travel.box.12" style="--part-delay:0.4s"><g class="iso-solid" data-lit=""><path class="iso-fill" d="M267.5 260.5L267.5 260.2L267.8 259.9L268.2 259.6L350.1 220.5L350.6 220.3L351.2 220.2L351.9 220.3L352.5 220.4L353 220.6L353.4 220.9L353.5 221.2L353.5 231.8L353.5 232.1L353.3 232.5L352.9 232.7L271 271.8L270.4 272L269.8 272.1L269.1 272.1L268.5 271.9L268 271.7L267.7 271.4L267.5 271.1Z"/><path class="iso-shade" data-shade="0" d="M353.5 231.8L353.5 232.1L353.5 221.6L353.5 221.2ZM353.5 232.1L353.3 232.5L353.3 221.9L353.5 221.6ZM353.3 232.5L352.9 232.7L352.9 222.2L353.3 221.9ZM352.9 232.7L271 271.8L271 261.2L352.9 222.2ZM271 271.8L270.4 272L270.4 261.4L271 261.2Z"/><path class="iso-shade" data-shade="1" d="M270.4 272L269.8 272.1L269.8 261.5L270.4 261.4Z"/><path class="iso-shade" data-shade="2" d="M269.8 272.1L269.1 272.1L269.1 261.5L269.8 261.5ZM269.1 272.1L268.5 271.9L268.5 261.4L269.1 261.5Z"/><path class="iso-shade" data-shade="3" d="M268.5 271.9L268 271.7L268 261.1L268.5 261.4ZM268 271.7L267.7 271.4L267.7 260.9L268 261.1ZM267.7 271.4L267.5 271.1L267.5 260.5L267.7 260.9Z"/><path class="iso-top" d="M353 220.6L353.4 220.9L353.5 221.2L353.5 221.6L353.3 221.9L352.9 222.2L271 261.2L270.4 261.4L269.8 261.5L269.1 261.5L268.5 261.4L268 261.1L268 261.1L267.7 260.9L267.5 260.5L267.5 260.2L267.8 259.9L268.2 259.6L350.1 220.5L350.6 220.3L351.2 220.2L351.9 220.3L352.5 220.4L353 220.6Z"/><path class="iso-line iso-crease" data-tone="faint" d="M353.5 221.2L353.5 221.6L353.3 221.9L352.9 222.2L271 261.2L270.4 261.4L269.8 261.5L269.1 261.5L268.5 261.4L268 261.1M268 261.1L267.7 260.9L267.5 260.5"/><path class="iso-line iso-bevel" data-tone="faint" d="M353.5 221.2L352.3 221.4L352.2 221.6L352 221.7L270.2 260.7L269.9 260.8L269.7 260.8L269.4 260.8L269.2 260.8L268 261.1M268 261.1L268.8 260.6L267.5 260.5"/><path class="iso-line iso-edge" data-tone="mid" d="M268 261.1L268 261.1M267.5 260.5L267.5 260.2L267.8 259.9L268.2 259.6L350.1 220.5L350.6 220.3L351.2 220.2L351.9 220.3L352.5 220.4L353 220.6L353 220.6L353.4 220.9L353.5 221.2M353.5 231.8L353.5 232.1L353.3 232.5L352.9 232.7L271 271.8L270.4 272L269.8 272.1L269.1 272.1L268.5 271.9L268 271.7M268 271.7L267.7 271.4L267.5 271.1M353.5 221.2L353.5 231.8M268 261.1L268 271.7M268 261.1L268 271.7M267.5 260.5L267.5 271.1"/></g></g><g class="art-part" data-art-part="travel.box.10" style="--part-delay:0.4s"><g class="iso-solid"><path class="iso-fill" d="M271.8 261.4L271.9 261.1L272.1 260.8L272.5 260.5L351.3 222.9L351.9 222.7L352.5 222.6L353.1 222.6L353.7 222.8L354.2 223L408.5 254.9L408.9 255.2L409 255.5L409 266.1L409 266.5L408.8 266.8L408.4 267L329.6 304.6L329 304.8L328.4 304.9L327.7 304.9L327.1 304.8L326.6 304.6L272.4 272.6L272 272.3L271.8 272Z"/><path class="iso-shade" data-shade="0" d="M409 266.1L409 266.5L409 255.9L409 255.5ZM409 266.5L408.8 266.8L408.8 256.2L409 255.9ZM408.8 266.8L408.4 267L408.4 256.5L408.8 256.2ZM408.4 267L329.6 304.6L329.6 294.1L408.4 256.5ZM329.6 304.6L329 304.8L329 294.3L329.6 294.1Z"/><path class="iso-shade" data-shade="1" d="M329 304.8L328.4 304.9L328.4 294.3L329 294.3Z"/><path class="iso-shade" data-shade="2" d="M328.4 304.9L327.7 304.9L327.7 294.3L328.4 294.3ZM327.7 304.9L327.1 304.8L327.1 294.2L327.7 294.3Z"/><path class="iso-shade" data-shade="3" d="M327.1 304.8L326.6 304.6L326.6 294L327.1 294.2ZM326.6 304.6L272.4 272.6L272.4 262L326.6 294ZM272.4 272.6L272 272.3L272 261.8L272.4 262ZM272 272.3L271.8 272L271.8 261.4L272 261.8Z"/><path class="iso-top" d="M408.5 254.9L408.9 255.2L409 255.5L409 255.9L408.8 256.2L408.4 256.5L329.6 294.1L329 294.3L328.4 294.3L327.7 294.3L327.1 294.2L326.6 294L272.4 262L272 261.8L271.8 261.4L271.9 261.1L272.1 260.8L272.5 260.5L351.3 222.9L351.9 222.7L352.5 222.6L353.1 222.6L353.7 222.8L354.2 223Z"/><path class="iso-line iso-crease" data-tone="faint" d="M409 255.5L409 255.9L408.8 256.2L408.4 256.5L329.6 294.1L329 294.3L328.4 294.3L327.7 294.3L327.1 294.2L326.6 294L272.4 262L272 261.8L271.8 261.4"/><path class="iso-line iso-bevel" data-tone="faint" d="M409 255.5L407.8 255.7L407.7 255.9L407.4 256L328.8 293.5L328.5 293.6L328.2 293.7L328 293.7L327.7 293.6L327.5 293.5L273.3 261.6L273.1 261.5L271.8 261.4"/><path class="iso-line iso-edge" data-tone="mid" d="M271.8 261.4L271.9 261.1L272.1 260.8L272.5 260.5L351.3 222.9L351.9 222.7L352.5 222.6L353.1 222.6L353.7 222.8L354.2 223L408.5 254.9L408.9 255.2L409 255.5M409 266.1L409 266.5L408.8 266.8L408.4 267L329.6 304.6L329 304.8L328.4 304.9L327.7 304.9L327.1 304.8L326.6 304.6L272.4 272.6L272 272.3L271.8 272M409 255.5L409 266.1M271.8 261.4L271.8 272"/></g></g><g class="art-part" data-art-part="travel.box.11" style="--part-delay:0.4s"><g class="iso-solid" data-lit=""><path class="iso-fill" d="M267.5 257L267.5 256.7L267.8 256.3L268.2 256.1L350.1 217L350.6 216.8L351.2 216.7L351.9 216.7L352.5 216.9L353 217.1L411.4 251.5L411.8 251.8L412 252.1L412 255.6L411.9 256L411.7 256.3L411.3 256.5L329.4 295.6L328.9 295.8L328.2 295.9L327.6 295.9L327 295.8L326.5 295.5L268 261.1L267.7 260.9L267.5 260.5Z"/><path class="iso-shade" data-shade="0" d="M412 255.6L411.9 256L411.9 252.4L412 252.1ZM411.9 256L411.7 256.3L411.7 252.8L411.9 252.4ZM411.7 256.3L411.3 256.5L411.3 253L411.7 252.8ZM411.3 256.5L329.4 295.6L329.4 292.1L411.3 253ZM329.4 295.6L328.9 295.8L328.9 292.3L329.4 292.1Z"/><path class="iso-shade" data-shade="1" d="M328.9 295.8L328.2 295.9L328.2 292.4L328.9 292.3Z"/><path class="iso-shade" data-shade="2" d="M328.2 295.9L327.6 295.9L327.6 292.4L328.2 292.4ZM327.6 295.9L327 295.8L327 292.2L327.6 292.4Z"/><path class="iso-shade" data-shade="3" d="M327 295.8L326.5 295.5L326.5 292L327 292.2ZM326.5 295.5L268 261.1L268 257.6L326.5 292ZM268 261.1L267.7 260.9L267.7 257.3L268 257.6ZM267.7 260.9L267.5 260.5L267.5 257L267.7 257.3Z"/><path class="iso-top" d="M411.4 251.5L411.8 251.8L412 252.1L411.9 252.4L411.7 252.8L411.3 253L329.4 292.1L328.9 292.3L328.2 292.4L327.6 292.4L327 292.2L326.5 292L268 257.6L267.7 257.3L267.5 257L267.5 256.7L267.8 256.3L268.2 256.1L350.1 217L350.6 216.8L351.2 216.7L351.9 216.7L352.5 216.9L353 217.1Z"/><path class="iso-line iso-crease" data-tone="faint" d="M412 252.1L411.9 252.4L411.7 252.8L411.3 253L329.4 292.1L328.9 292.3L328.2 292.4L327.6 292.4L327 292.2L326.5 292L268 257.6L267.7 257.3L267.5 257"/><path class="iso-line iso-bevel" data-tone="faint" d="M412 252.1L410.7 252.3L410.6 252.4L410.4 252.6L328.6 291.6L328.3 291.7L328.1 291.7L327.8 291.7L327.6 291.7L327.3 291.5L269 257.2L268.8 257.1L267.5 257"/><path class="iso-line iso-edge" data-tone="mid" d="M267.5 257L267.5 256.7L267.8 256.3L268.2 256.1L350.1 217L350.6 216.8L351.2 216.7L351.9 216.7L352.5 216.9L353 217.1L411.4 251.5L411.8 251.8L412 252.1M412 255.6L411.9 256L411.7 256.3L411.3 256.5L329.4 295.6L328.9 295.8L328.2 295.9L327.6 295.9L327 295.8L326.5 295.5L268 261.1L267.7 260.9L267.5 260.5M412 252.1L412 255.6M267.5 257L267.5 260.5"/></g></g><g class="art-part" data-art-part="travel.round.13" style="--part-delay:0.4s"><g class="iso-solid"><path class="iso-fill" d="M319.2 252.1L319.4 250L320.3 247.9L321.9 246L324 244.2L326.7 242.7L329.9 241.4L333.5 240.4L337.3 239.8L341.3 239.6L345.2 239.7L349.1 240.1L352.8 241L356.1 242.1L359.1 243.6L361.4 245.3L363.3 247.1L364.4 249.2L364.9 251.2L364.9 253L364.7 255.1L363.8 257.2L362.2 259.1L360.1 260.9L357.4 262.4L354.2 263.7L350.6 264.7L346.8 265.3L342.9 265.5L338.9 265.4L335 265L331.3 264.1L328 263L325.1 261.5L322.7 259.9L320.8 258L319.7 256L319.2 253.9Z"/><path class="iso-shade" data-shade="0" d="M357.4 262.4L354.2 263.7L354.2 262L357.4 260.7ZM364.9 253L364.7 255.1L364.7 253.4L364.9 251.2ZM364.7 255.1L363.8 257.2L363.8 255.4L364.7 253.4ZM363.8 257.2L362.2 259.1L362.2 257.4L363.8 255.4ZM362.2 259.1L360.1 260.9L360.1 259.1L362.2 257.4ZM360.1 260.9L357.4 262.4L357.4 260.7L360.1 259.1Z"/><path class="iso-shade" data-shade="1" d="M354.2 263.7L350.6 264.7L350.6 262.9L354.2 262ZM350.6 264.7L346.8 265.3L346.8 263.5L350.6 262.9ZM346.8 265.3L342.9 265.5L342.9 263.8L346.8 263.5Z"/><path class="iso-shade" data-shade="2" d="M342.9 265.5L338.9 265.4L338.9 263.7L342.9 263.8ZM338.9 265.4L335 265L335 263.2L338.9 263.7ZM335 265L331.3 264.1L331.3 262.4L335 263.2Z"/><path class="iso-shade" data-shade="3" d="M331.3 264.1L328 263L328 261.2L331.3 262.4ZM328 263L325.1 261.5L325.1 259.8L328 261.2ZM325.1 261.5L322.7 259.9L322.7 258.1L325.1 259.8ZM322.7 259.9L320.8 258L320.8 256.2L322.7 258.1ZM320.8 258L319.7 256L319.7 254.2L320.8 256.2ZM319.7 256L319.2 253.9L319.2 252.1L319.7 254.2Z"/><path class="iso-top" d="M357.4 260.7L354.2 262L350.6 262.9L346.8 263.5L342.9 263.8L338.9 263.7L335 263.2L331.3 262.4L328 261.2L325.1 259.8L322.7 258.1L320.8 256.2L319.7 254.2L319.2 252.1L319.4 250L320.3 247.9L321.9 246L324 244.2L326.7 242.7L329.9 241.4L333.5 240.4L337.3 239.8L341.3 239.6L345.2 239.7L349.1 240.1L352.8 241L356.1 242.1L359.1 243.6L361.4 245.3L363.3 247.1L364.4 249.2L364.9 251.2L364.7 253.4L363.8 255.4L362.2 257.4L360.1 259.1Z"/><path class="iso-line iso-crease" data-tone="faint" d="M364.9 251.2L364.7 253.4L363.8 255.4L362.2 257.4L360.1 259.1L357.4 260.7L354.2 262L350.6 262.9L346.8 263.5L342.9 263.8L338.9 263.7L335 263.2L331.3 262.4L328 261.2L325.1 259.8L322.7 258.1L320.8 256.2L319.7 254.2L319.2 252.1"/><path class="iso-line iso-bevel" data-tone="faint" d="M364.9 251.2L364 253.3L363.1 255.3L361.6 257.2L359.5 258.9L356.9 260.4L353.8 261.6L350.4 262.6L346.7 263.2L342.8 263.4L339 263.3L335.2 262.9L331.6 262.1L328.4 260.9L325.6 259.5L323.2 257.9L321.5 256.1L320.4 254.1L319.2 252.1"/><path class="iso-line iso-edge" data-tone="mid" d="M319.2 252.1L319.4 250L320.3 247.9L321.9 246L324 244.2L326.7 242.7L329.9 241.4L333.5 240.4L337.3 239.8L341.3 239.6L345.2 239.7L349.1 240.1L352.8 241L356.1 242.1L359.1 243.6L361.4 245.3L363.3 247.1L364.4 249.2L364.9 251.2M364.9 253L364.7 255.1L363.8 257.2L362.2 259.1L360.1 260.9L357.4 262.4L354.2 263.7L350.6 264.7L346.8 265.3L342.9 265.5L338.9 265.4L335 265L331.3 264.1L328 263L325.1 261.5L322.7 259.9L320.8 258L319.7 256L319.2 253.9M319.2 252.1L319.2 253.9M364.9 251.2L364.9 253"/></g></g><g class="art-part" data-art-part="travel.box.14" style="--part-delay:0.4s"><g class="iso-solid"><path class="iso-fill" d="M257.5 263L257.5 262.7L257.7 262.4L258.1 262.1L296.8 243.7L297.3 243.5L297.9 243.4L298.6 243.4L299.2 243.5L299.7 243.7L384.6 293.7L384.9 294L385.1 294.3L385.1 297L385.1 297.3L384.8 297.6L384.4 297.9L345.8 316.3L345.2 316.5L344.6 316.6L344 316.6L343.4 316.5L342.9 316.2L258 266.3L257.6 266L257.5 265.7Z"/><path class="iso-shade" data-shade="0" d="M385.1 297L385.1 297.3L385.1 294.7L385.1 294.3ZM385.1 297.3L384.8 297.6L384.8 295L385.1 294.7ZM384.8 297.6L384.4 297.9L384.4 295.3L384.8 295ZM384.4 297.9L345.8 316.3L345.8 313.7L384.4 295.3ZM345.8 316.3L345.2 316.5L345.2 313.9L345.8 313.7Z"/><path class="iso-shade" data-shade="1" d="M345.2 316.5L344.6 316.6L344.6 314L345.2 313.9Z"/><path class="iso-shade" data-shade="2" d="M344.6 316.6L344 316.6L344 313.9L344.6 314ZM344 316.6L343.4 316.5L343.4 313.8L344 313.9Z"/><path class="iso-shade" data-shade="3" d="M343.4 316.5L342.9 316.2L342.9 313.6L343.4 313.8ZM342.9 316.2L258 266.3L258 263.7L342.9 313.6ZM258 266.3L257.6 266L257.6 263.4L258 263.7ZM257.6 266L257.5 265.7L257.5 263L257.6 263.4Z"/><path class="iso-top" d="M384.6 293.7L384.9 294L385.1 294.3L385.1 294.7L384.8 295L384.4 295.3L345.8 313.7L345.2 313.9L344.6 314L344 313.9L343.4 313.8L342.9 313.6L258 263.7L257.6 263.4L257.5 263L257.5 262.7L257.7 262.4L258.1 262.1L296.8 243.7L297.3 243.5L297.9 243.4L298.6 243.4L299.2 243.5L299.7 243.7Z"/><path class="iso-line iso-crease" data-tone="faint" d="M385.1 294.3L385.1 294.7L384.8 295L384.4 295.3L345.8 313.7L345.2 313.9L344.6 314L344 313.9L343.4 313.8L342.9 313.6L258 263.7L257.6 263.4L257.5 263"/><path class="iso-line iso-bevel" data-tone="faint" d="M385.1 294.3L384 294.5L383.9 294.7L383.7 294.9L345.2 313.2L344.8 313.4L344.5 313.4L344.2 313.4L343.9 313.3L343.6 313.2L258.8 263.3L258.6 263.1L257.5 263"/><path class="iso-line iso-edge" data-tone="mid" d="M257.5 263L257.5 262.7L257.7 262.4L258.1 262.1L296.8 243.7L297.3 243.5L297.9 243.4L298.6 243.4L299.2 243.5L299.7 243.7L384.6 293.7L384.9 294L385.1 294.3M385.1 297L385.1 297.3L384.8 297.6L384.4 297.9L345.8 316.3L345.2 316.5L344.6 316.6L344 316.6L343.4 316.5L342.9 316.2L258 266.3L257.6 266L257.5 265.7M385.1 294.3L385.1 297M257.5 263L257.5 265.7"/></g></g><g class="art-part" data-art-part="travel.box.15" style="--part-delay:0.4s"><g class="iso-solid" data-lit=""><path class="iso-fill" d="M292.2 253.2L292.3 252.8L292.5 252.5L292.9 252.2L294.5 251.5L295 251.3L295.6 251.2L296.3 251.2L296.9 251.3L297.4 251.6L340.2 276.7L340.5 277L340.7 277.4L340.7 278.1L340.7 278.4L340.4 278.7L340 279L338.5 279.7L337.9 279.9L337.3 280L336.7 280L336.1 279.9L335.6 279.7L292.8 254.5L292.4 254.2L292.2 253.9Z"/><path class="iso-shade" data-shade="0" d="M340.7 278.1L340.7 278.4L340.7 277.7L340.7 277.4ZM340.7 278.4L340.4 278.7L340.4 278L340.7 277.7ZM340.4 278.7L340 279L340 278.3L340.4 278ZM340 279L338.5 279.7L338.5 279L340 278.3ZM338.5 279.7L337.9 279.9L337.9 279.2L338.5 279Z"/><path class="iso-shade" data-shade="1" d="M337.9 279.9L337.3 280L337.3 279.3L337.9 279.2Z"/><path class="iso-shade" data-shade="2" d="M337.3 280L336.7 280L336.7 279.3L337.3 279.3ZM336.7 280L336.1 279.9L336.1 279.2L336.7 279.3Z"/><path class="iso-shade" data-shade="3" d="M336.1 279.9L335.6 279.7L335.6 279L336.1 279.2ZM335.6 279.7L292.8 254.5L292.8 253.8L335.6 279ZM292.8 254.5L292.4 254.2L292.4 253.5L292.8 253.8ZM292.4 254.2L292.2 253.9L292.2 253.2L292.4 253.5Z"/><path class="iso-top" d="M340.2 276.7L340.5 277L340.7 277.4L340.7 277.7L340.4 278L340 278.3L338.5 279L337.9 279.2L337.3 279.3L336.7 279.3L336.1 279.2L335.6 279L292.8 253.8L292.4 253.5L292.2 253.2L292.3 252.8L292.5 252.5L292.9 252.2L294.5 251.5L295 251.3L295.6 251.2L296.3 251.2L296.9 251.3L297.4 251.6Z"/><path class="iso-line iso-crease" data-tone="faint" d="M340.7 277.4L340.7 277.7L340.4 278L340 278.3L338.5 279L337.9 279.2L337.3 279.3L336.7 279.3L336.1 279.2L335.6 279L292.8 253.8L292.4 253.5L292.2 253.2"/><path class="iso-line iso-bevel" data-tone="faint" d="M340.7 277.4L340.4 277.7L340.2 278L339.8 278.2L338.3 278.9L337.8 279.1L337.3 279.2L336.7 279.2L336.2 279L335.7 278.9L293 253.7L292.7 253.4L292.2 253.2"/><path class="iso-line iso-edge" data-tone="mid" d="M292.2 253.2L292.3 252.8L292.5 252.5L292.9 252.2L294.5 251.5L295 251.3L295.6 251.2L296.3 251.2L296.9 251.3L297.4 251.6L340.2 276.7L340.5 277L340.7 277.4M340.7 278.1L340.7 278.4L340.4 278.7L340 279L338.5 279.7L337.9 279.9L337.3 280L336.7 280L336.1 279.9L335.6 279.7L292.8 254.5L292.4 254.2L292.2 253.9M340.7 277.4L340.7 278.1M292.2 253.2L292.2 253.9"/></g></g><g class="art-part" data-art-part="travel.box.16" style="--part-delay:0.4s"><g class="iso-solid"><path class="iso-fill" d="M279.4 259.1L279.5 259L279.6 258.8L279.8 258.7L280 258.6L280.4 258.5L280.7 258.5L281 258.6L281.2 258.7L353.6 301.3L353.8 301.4L353.9 301.6L353.9 302.1L353.8 302.3L353.7 302.5L353.5 302.6L353.2 302.7L352.9 302.7L352.6 302.7L352.3 302.7L352 302.5L279.7 260L279.5 259.8L279.4 259.7Z"/><path class="iso-shade" data-shade="0" d="M353.9 302.1L353.8 302.3L353.8 301.8L353.9 301.6ZM353.8 302.3L353.7 302.5L353.7 301.9L353.8 301.8ZM353.7 302.5L353.5 302.6L353.5 302.1L353.7 301.9ZM353.5 302.6L353.2 302.7L353.2 302.2L353.5 302.1Z"/><path class="iso-shade" data-shade="1" d="M353.2 302.7L352.9 302.7L352.9 302.2L353.2 302.2Z"/><path class="iso-shade" data-shade="2" d="M352.9 302.7L352.6 302.7L352.6 302.2L352.9 302.2ZM352.6 302.7L352.3 302.7L352.3 302.1L352.6 302.2Z"/><path class="iso-shade" data-shade="3" d="M352.3 302.7L352 302.5L352 302L352.3 302.1ZM352 302.5L279.7 260L279.7 259.4L352 302ZM279.7 260L279.5 259.8L279.5 259.3L279.7 259.4ZM279.5 259.8L279.4 259.7L279.4 259.1L279.5 259.3Z"/><path class="iso-top" d="M353.6 301.3L353.8 301.4L353.9 301.6L353.8 301.8L353.7 301.9L353.5 302.1L353.5 302.1L353.2 302.2L352.9 302.2L352.6 302.2L352.3 302.1L352 302L279.7 259.4L279.5 259.3L279.4 259.1L279.5 259L279.6 258.8L279.8 258.7L279.8 258.7L280 258.6L280.4 258.5L280.7 258.5L281 258.6L281.2 258.7Z"/><path class="iso-line iso-crease" data-tone="faint" d="M353.9 301.6L353.8 301.8L353.7 301.9L353.5 302.1M353.5 302.1L353.2 302.2L352.9 302.2L352.6 302.2L352.3 302.1L352 302L279.7 259.4L279.5 259.3L279.4 259.1"/><path class="iso-line iso-bevel" data-tone="faint" d="M353.9 301.6L353.6 301.7L353.5 301.9L353.5 302.1M353.5 302.1L353.2 302.1L352.9 302.1L352.6 302.1L352.4 302L352.2 301.9L279.9 259.4L279.7 259.2L279.4 259.1"/><path class="iso-line iso-edge" data-tone="lo" d="M353.5 302.1L353.5 302.1M279.4 259.1L279.5 259L279.6 258.8L279.8 258.7L279.8 258.7L280 258.6L280.4 258.5L280.7 258.5L281 258.6L281.2 258.7L353.6 301.3L353.8 301.4L353.9 301.6M353.9 302.1L353.8 302.3L353.7 302.5L353.5 302.6M353.5 302.6L353.2 302.7L352.9 302.7L352.6 302.7L352.3 302.7L352 302.5L279.7 260L279.5 259.8L279.4 259.7M353.9 301.6L353.9 302.1M353.5 302.1L353.5 302.6M353.5 302.1L353.5 302.6M279.4 259.1L279.4 259.7"/></g></g><g class="art-part" data-art-part="travel.box.17" style="--part-delay:0.4s"><g class="iso-solid"><path class="iso-fill" d="M270.2 263.6L270.2 263.4L270.3 263.2L270.5 263.1L270.8 263L271.1 262.9L271.4 263L271.7 263L272 263.1L333.2 299.2L333.4 299.3L333.4 299.5L333.4 300L333.4 300.2L333.3 300.3L333.1 300.5L332.8 300.6L332.5 300.6L332.2 300.6L331.9 300.5L331.6 300.4L270.4 264.4L270.2 264.2L270.2 264.1Z"/><path class="iso-shade" data-shade="0" d="M333.4 300L333.4 300.2L333.4 299.6L333.4 299.5ZM333.4 300.2L333.3 300.3L333.3 299.8L333.4 299.6ZM333.3 300.3L333.1 300.5L333.1 299.9L333.3 299.8ZM333.1 300.5L332.8 300.6L332.8 300L333.1 299.9Z"/><path class="iso-shade" data-shade="1" d="M332.8 300.6L332.5 300.6L332.5 300.1L332.8 300Z"/><path class="iso-shade" data-shade="2" d="M332.5 300.6L332.2 300.6L332.2 300.1L332.5 300.1ZM332.2 300.6L331.9 300.5L331.9 300L332.2 300.1Z"/><path class="iso-shade" data-shade="3" d="M331.9 300.5L331.6 300.4L331.6 299.9L331.9 300ZM331.6 300.4L270.4 264.4L270.4 263.9L331.6 299.9ZM270.4 264.4L270.2 264.2L270.2 263.7L270.4 263.9ZM270.2 264.2L270.2 264.1L270.2 263.6L270.2 263.7Z"/><path class="iso-top" d="M333.2 299.2L333.4 299.3L333.4 299.5L333.4 299.6L333.3 299.8L333.1 299.9L333.1 299.9L332.8 300L332.5 300.1L332.2 300.1L331.9 300L331.6 299.9L270.4 263.9L270.2 263.7L270.2 263.6L270.2 263.4L270.3 263.2L270.5 263.1L270.5 263.1L270.8 263L271.1 262.9L271.4 263L271.7 263L272 263.1Z"/><path class="iso-line iso-crease" data-tone="faint" d="M333.4 299.5L333.4 299.6L333.3 299.8L333.1 299.9M333.1 299.9L332.8 300L332.5 300.1L332.2 300.1L331.9 300L331.6 299.9L270.4 263.9L270.2 263.7L270.2 263.6"/><path class="iso-line iso-bevel" data-tone="faint" d="M333.4 299.5L333.2 299.6L333.1 299.7L333.1 299.9M333.1 299.9L332.8 299.9L332.5 300L332.2 300L332 299.9L331.8 299.8L270.6 263.8L270.4 263.7L270.2 263.6"/><path class="iso-line iso-edge" data-tone="lo" d="M333.1 299.9L333.1 299.9M270.2 263.6L270.2 263.4L270.3 263.2L270.5 263.1L270.5 263.1L270.8 263L271.1 262.9L271.4 263L271.7 263L272 263.1L333.2 299.2L333.4 299.3L333.4 299.5M333.4 300L333.4 300.2L333.3 300.3L333.1 300.5M333.1 300.5L332.8 300.6L332.5 300.6L332.2 300.6L331.9 300.5L331.6 300.4L270.4 264.4L270.2 264.2L270.2 264.1M333.4 299.5L333.4 300M333.1 299.9L333.1 300.5M333.1 299.9L333.1 300.5M270.2 263.6L270.2 264.1"/></g></g><g class="art-part" data-art-part="travel.box.18" style="--part-delay:0.4s"><g class="iso-solid"><path class="iso-fill" d="M260.9 268L260.9 267.8L261 267.6L261.2 267.5L261.5 267.4L261.8 267.4L262.1 267.4L262.4 267.4L262.7 267.5L335 310.1L335.2 310.3L335.3 310.4L335.3 311L335.3 311.1L335.2 311.3L335 311.4L334.7 311.5L334.4 311.6L334.1 311.6L333.8 311.5L333.5 311.4L261.2 268.8L261 268.7L260.9 268.5Z"/><path class="iso-shade" data-shade="0" d="M335.3 311L335.3 311.1L335.3 310.6L335.3 310.4ZM335.3 311.1L335.2 311.3L335.2 310.8L335.3 310.6ZM335.2 311.3L335 311.4L335 310.9L335.2 310.8ZM335 311.4L334.7 311.5L334.7 311L335 310.9Z"/><path class="iso-shade" data-shade="1" d="M334.7 311.5L334.4 311.6L334.4 311L334.7 311Z"/><path class="iso-shade" data-shade="2" d="M334.4 311.6L334.1 311.6L334.1 311L334.4 311ZM334.1 311.6L333.8 311.5L333.8 311L334.1 311Z"/><path class="iso-shade" data-shade="3" d="M333.8 311.5L333.5 311.4L333.5 310.9L333.8 311ZM333.5 311.4L261.2 268.8L261.2 268.3L333.5 310.9ZM261.2 268.8L261 268.7L261 268.1L261.2 268.3ZM261 268.7L260.9 268.5L260.9 268L261 268.1Z"/><path class="iso-top" d="M335 310.1L335.2 310.3L335.3 310.4L335.3 310.6L335.2 310.8L335 310.9L335 310.9L334.7 311L334.4 311L334.1 311L333.8 311L333.5 310.9L261.2 268.3L261 268.1L260.9 268L260.9 267.8L261 267.6L261.2 267.5L261.2 267.5L261.5 267.4L261.8 267.4L262.1 267.4L262.4 267.4L262.7 267.5Z"/><path class="iso-line iso-crease" data-tone="faint" d="M335.3 310.4L335.3 310.6L335.2 310.8L335 310.9M335 310.9L334.7 311L334.4 311L334.1 311L333.8 311L333.5 310.9L261.2 268.3L261 268.1L260.9 268"/><path class="iso-line iso-bevel" data-tone="faint" d="M335.3 310.4L335.1 310.6L335 310.7L335 310.9M335 310.9L334.6 310.9L334.4 310.9L334.1 310.9L333.9 310.9L333.6 310.8L261.3 268.2L261.2 268.1L260.9 268"/><path class="iso-line iso-edge" data-tone="lo" d="M335 310.9L335 310.9M260.9 268L260.9 267.8L261 267.6L261.2 267.5L261.2 267.5L261.5 267.4L261.8 267.4L262.1 267.4L262.4 267.4L262.7 267.5L335 310.1L335.2 310.3L335.3 310.4M335.3 311L335.3 311.1L335.2 311.3L335 311.4M335 311.4L334.7 311.5L334.4 311.6L334.1 311.6L333.8 311.5L333.5 311.4L261.2 268.8L261 268.7L260.9 268.5M335.3 310.4L335.3 311M335 310.9L335 311.4M335 310.9L335 311.4M260.9 268L260.9 268.5"/></g></g><g class="art-part" data-art-part="travel.box.19" style="--part-delay:0.4s"><g class="iso-solid"><path class="iso-fill" d="M251.6 272.4L251.6 272.2L251.8 272.1L252 271.9L252.2 271.8L252.5 271.8L252.9 271.8L253.2 271.9L253.4 272L314.6 308L314.8 308.1L314.9 308.3L314.9 308.8L314.9 309L314.8 309.2L314.6 309.3L314.3 309.4L314 309.4L313.7 309.4L313.4 309.4L313.1 309.3L251.9 273.2L251.7 273.1L251.6 272.9Z"/><path class="iso-shade" data-shade="0" d="M314.9 308.8L314.9 309L314.9 308.5L314.9 308.3ZM314.9 309L314.8 309.2L314.8 308.6L314.9 308.5ZM314.8 309.2L314.6 309.3L314.6 308.8L314.8 308.6ZM314.6 309.3L314.3 309.4L314.3 308.9L314.6 308.8Z"/><path class="iso-shade" data-shade="1" d="M314.3 309.4L314 309.4L314 308.9L314.3 308.9Z"/><path class="iso-shade" data-shade="2" d="M314 309.4L313.7 309.4L313.7 308.9L314 308.9ZM313.7 309.4L313.4 309.4L313.4 308.8L313.7 308.9Z"/><path class="iso-shade" data-shade="3" d="M313.4 309.4L313.1 309.3L313.1 308.7L313.4 308.8ZM313.1 309.3L251.9 273.2L251.9 272.7L313.1 308.7ZM251.9 273.2L251.7 273.1L251.7 272.6L251.9 272.7ZM251.7 273.1L251.6 272.9L251.6 272.4L251.7 272.6Z"/><path class="iso-top" d="M314.6 308L314.8 308.1L314.9 308.3L314.9 308.5L314.8 308.6L314.6 308.8L314.6 308.8L314.3 308.9L314 308.9L313.7 308.9L313.4 308.8L313.1 308.7L251.9 272.7L251.7 272.6L251.6 272.4L251.6 272.2L251.8 272.1L252 271.9L252 271.9L252.2 271.8L252.5 271.8L252.9 271.8L253.2 271.9L253.4 272Z"/><path class="iso-line iso-crease" data-tone="faint" d="M314.9 308.3L314.9 308.5L314.8 308.6L314.6 308.8M314.6 308.8L314.3 308.9L314 308.9L313.7 308.9L313.4 308.8L313.1 308.7L251.9 272.7L251.7 272.6L251.6 272.4"/><path class="iso-line iso-bevel" data-tone="faint" d="M314.9 308.3L314.7 308.5L314.6 308.6L314.6 308.8M314.6 308.8L314.2 308.8L314 308.8L313.7 308.8L313.5 308.7L313.2 308.7L252 272.6L251.9 272.5L251.6 272.4"/><path class="iso-line iso-edge" data-tone="lo" d="M314.6 308.8L314.6 308.8M251.6 272.4L251.6 272.2L251.8 272.1L252 271.9L252 271.9L252.2 271.8L252.5 271.8L252.9 271.8L253.2 271.9L253.4 272L314.6 308L314.8 308.1L314.9 308.3M314.9 308.8L314.9 309L314.8 309.2L314.6 309.3M314.6 309.3L314.3 309.4L314 309.4L313.7 309.4L313.4 309.4L313.1 309.3L251.9 273.2L251.7 273.1L251.6 272.9M314.9 308.3L314.9 308.8M314.6 308.8L314.6 309.3M314.6 308.8L314.6 309.3M251.6 272.4L251.6 272.9"/></g></g><g class="art-part" data-art-part="travel.box.20" style="--part-delay:0.4s"><g class="iso-solid"><path class="iso-fill" d="M242.4 276.8L242.4 276.6L242.5 276.5L242.7 276.4L243 276.3L243.3 276.2L243.6 276.2L243.9 276.3L244.2 276.4L316.5 319L316.7 319.1L316.8 319.3L316.8 319.8L316.7 320L316.6 320.1L316.4 320.3L316.2 320.4L315.8 320.4L315.5 320.4L315.2 320.3L315 320.2L242.6 277.7L242.4 277.5L242.4 277.3Z"/><path class="iso-shade" data-shade="0" d="M316.8 319.8L316.7 320L316.7 319.5L316.8 319.3ZM316.7 320L316.6 320.1L316.6 319.6L316.7 319.5ZM316.6 320.1L316.4 320.3L316.4 319.8L316.6 319.6ZM316.4 320.3L316.2 320.4L316.2 319.8L316.4 319.8Z"/><path class="iso-shade" data-shade="1" d="M316.2 320.4L315.8 320.4L315.8 319.9L316.2 319.8Z"/><path class="iso-shade" data-shade="2" d="M315.8 320.4L315.5 320.4L315.5 319.9L315.8 319.9ZM315.5 320.4L315.2 320.3L315.2 319.8L315.5 319.9Z"/><path class="iso-shade" data-shade="3" d="M315.2 320.3L315 320.2L315 319.7L315.2 319.8ZM315 320.2L242.6 277.7L242.6 277.1L315 319.7ZM242.6 277.7L242.4 277.5L242.4 277L242.6 277.1ZM242.4 277.5L242.4 277.3L242.4 276.8L242.4 277Z"/><path class="iso-top" d="M316.5 319L316.7 319.1L316.8 319.3L316.7 319.5L316.6 319.6L316.4 319.8L316.4 319.8L316.2 319.8L315.8 319.9L315.5 319.9L315.2 319.8L315 319.7L242.6 277.1L242.4 277L242.4 276.8L242.4 276.6L242.5 276.5L242.7 276.4L242.7 276.4L243 276.3L243.3 276.2L243.6 276.2L243.9 276.3L244.2 276.4Z"/><path class="iso-line iso-crease" data-tone="faint" d="M316.8 319.3L316.7 319.5L316.6 319.6L316.4 319.8M316.4 319.8L316.2 319.8L315.8 319.9L315.5 319.9L315.2 319.8L315 319.7L242.6 277.1L242.4 277L242.4 276.8"/><path class="iso-line iso-bevel" data-tone="faint" d="M316.8 319.3L316.5 319.4L316.5 319.6L316.4 319.8M316.4 319.8L316.1 319.7L315.8 319.8L315.6 319.8L315.3 319.7L315.1 319.6L242.8 277.1L242.6 276.9L242.4 276.8"/><path class="iso-line iso-edge" data-tone="lo" d="M316.4 319.8L316.4 319.8M242.4 276.8L242.4 276.6L242.5 276.5L242.7 276.4L242.7 276.4L243 276.3L243.3 276.2L243.6 276.2L243.9 276.3L244.2 276.4L316.5 319L316.7 319.1L316.8 319.3M316.8 319.8L316.7 320L316.6 320.1L316.4 320.3M316.4 320.3L316.2 320.4L315.8 320.4L315.5 320.4L315.2 320.3L315 320.2L242.6 277.7L242.4 277.5L242.4 277.3M316.8 319.3L316.8 319.8M316.4 319.8L316.4 320.3M316.4 319.8L316.4 320.3M242.4 276.8L242.4 277.3"/></g></g></svg>
